Run: headless pygame with SDL's dummy video driver; simulated clock (each Clock.tick advances the game by its frame time, no real sleeping); random seed 0; keys injected as events and as key.get_pressed() state; no mouse input.
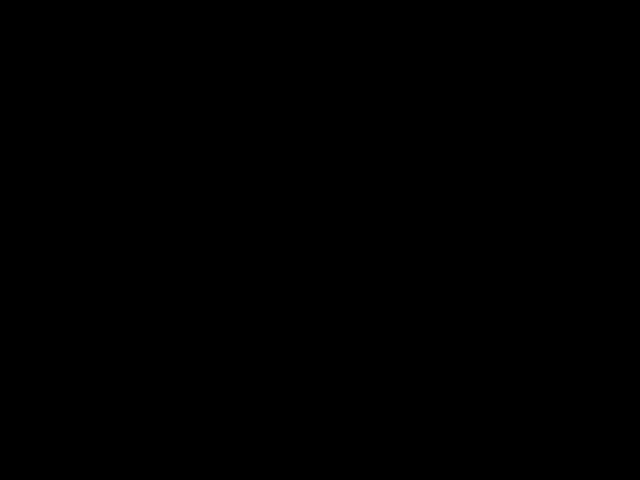
Frame 1 of 4 · flips 1–60 · no input
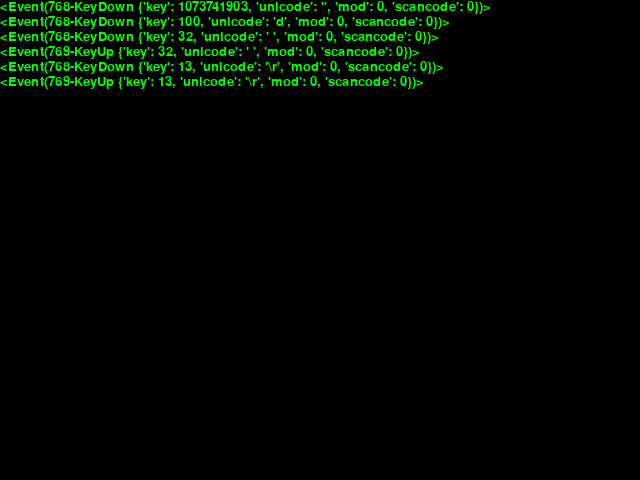
Frame 2 of 4 · flips 61–180 · tapped SPACE, RETURN · held RIGHT (→), D
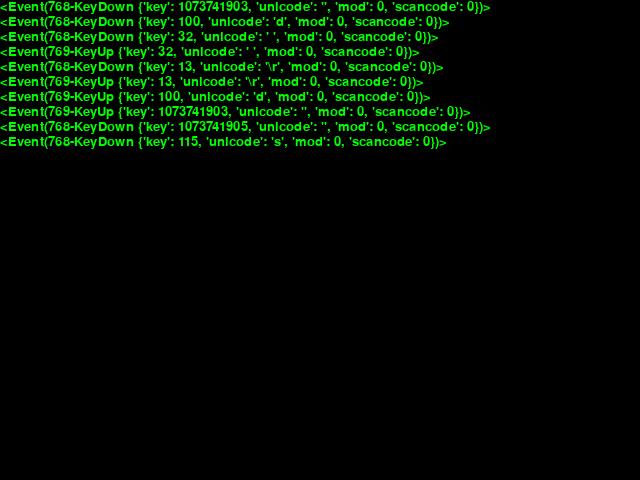
Frame 3 of 4 · flips 181–300 · held DOWN (↓), S
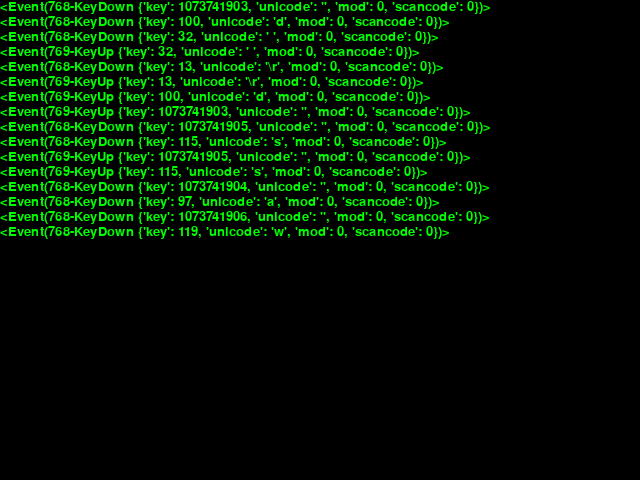
Frame 4 of 4 · flips 301–420 · held LEFT (←), A, UP (↑), W

The pygame program that drew these frames:

import pygame
import sys

pygame.init()

size = width, height = 640, 480
bg = (0, 0, 0)

screen = pygame.display.set_mode(size)
pygame.display.set_caption('FishC demo')
# event_text = []

font = pygame.font.Font(None, 20)

font_height = font.get_linesize()

position = 0
screen.fill(bg)

while True:
    for event in pygame.event.get():
        if event.type == pygame.QUIT:
            sys.exit()
        screen.blit(font.render(str(event), True, (0, 255, 0)), (0, position))
        position += font_height
        if position > height:
            position = 0
            screen.fill(bg)

    pygame.display.flip()
